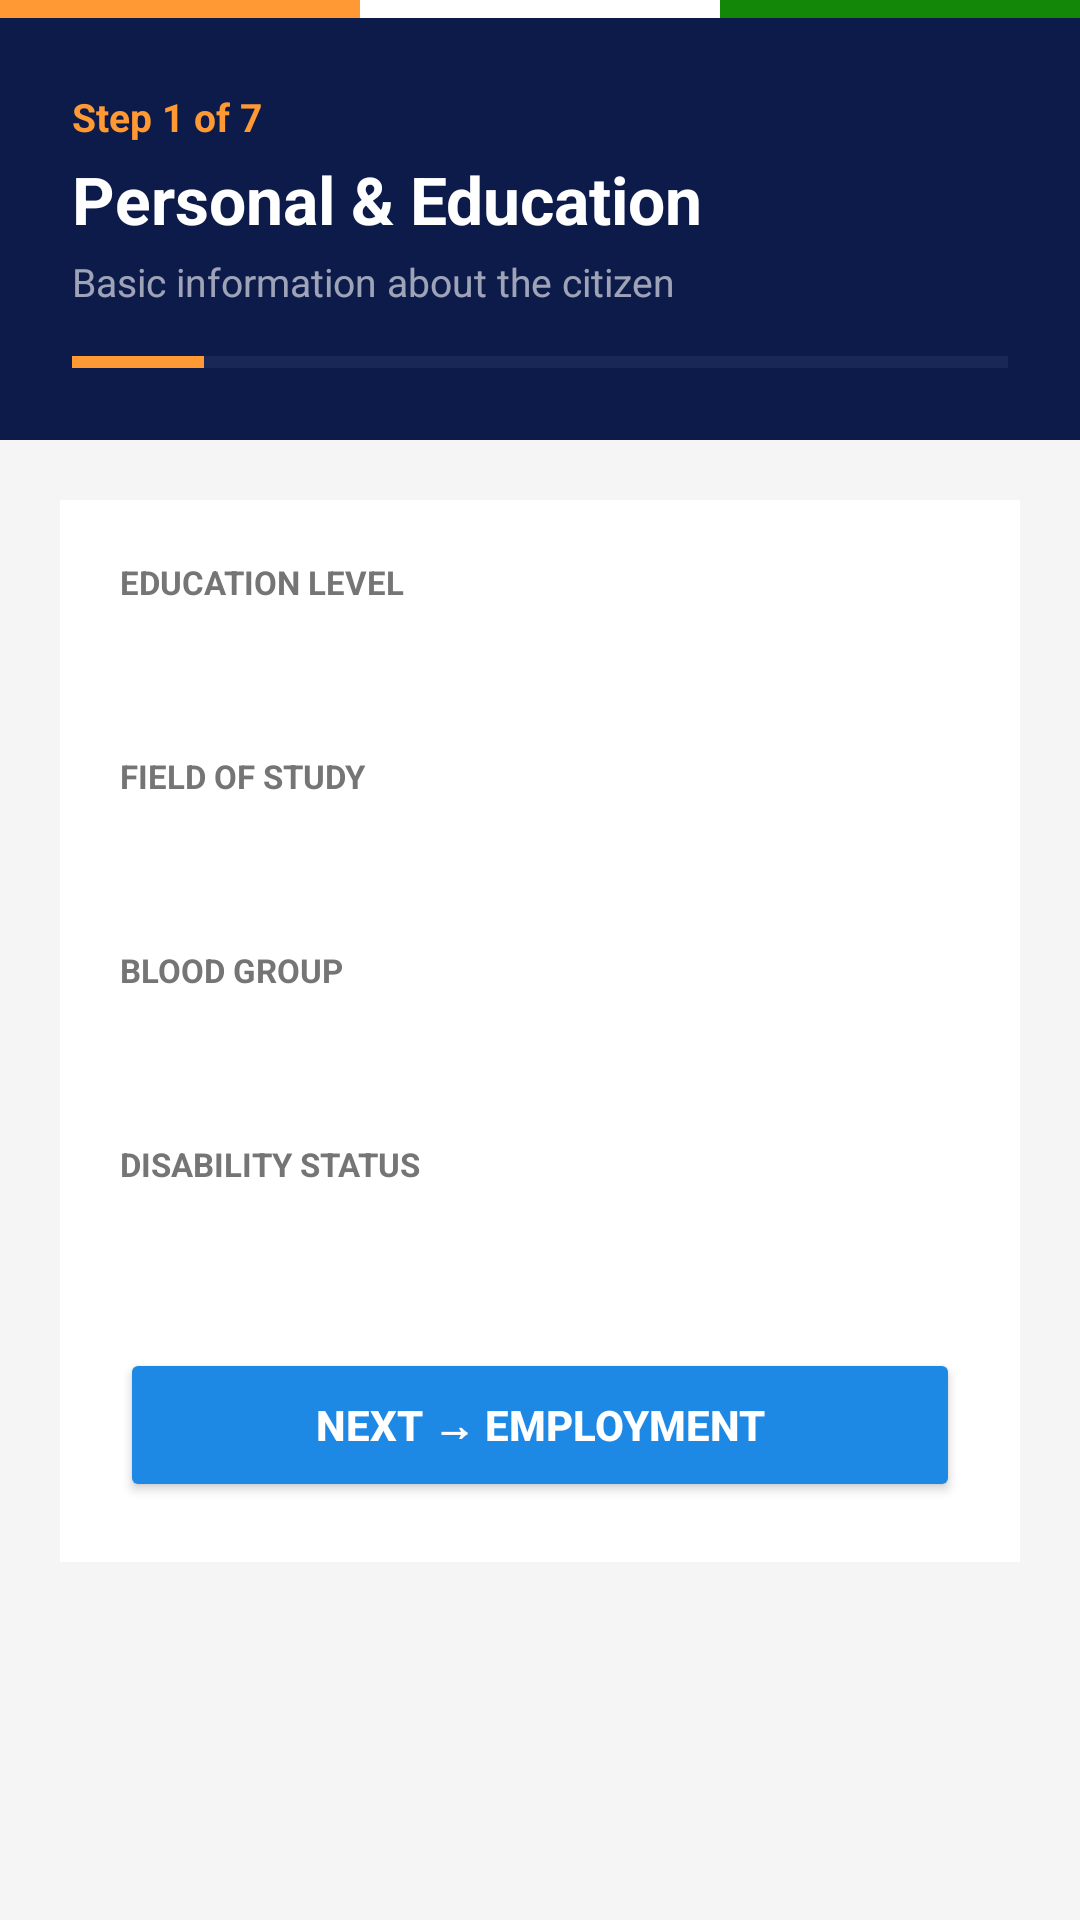

Layout XML and referenced resources for this Android screen:
<!-- AndroidManifest.xml: application theme Theme.JanSankhya -->
<!-- res/layout/activity_head_info.xml -->
<?xml version="1.0" encoding="utf-8"?>
<LinearLayout xmlns:android="http://schemas.android.com/apk/res/android"
    android:layout_width="match_parent"
    android:layout_height="match_parent"
    android:orientation="vertical"
    android:background="#F5F5F5">

    <LinearLayout android:layout_width="match_parent" android:layout_height="6dp" android:orientation="horizontal">
        <View android:layout_width="0dp" android:layout_height="match_parent" android:layout_weight="1" android:background="#FF9933"/>
        <View android:layout_width="0dp" android:layout_height="match_parent" android:layout_weight="1" android:background="#FFFFFF"/>
        <View android:layout_width="0dp" android:layout_height="match_parent" android:layout_weight="1" android:background="#138808"/>
    </LinearLayout>

    <LinearLayout android:layout_width="match_parent" android:layout_height="wrap_content"
        android:orientation="vertical" android:background="#0D1B4B" android:padding="24dp">
        <TextView android:layout_width="wrap_content" android:layout_height="wrap_content"
            android:text="Step 1 of 7" android:textColor="#FF9933" android:textSize="13sp" android:textStyle="bold" android:layout_marginBottom="4dp"/>
        <TextView android:layout_width="wrap_content" android:layout_height="wrap_content"
            android:text="Personal &amp; Education" android:textColor="#FFFFFF" android:textSize="22sp" android:textStyle="bold"/>
        <TextView android:layout_width="wrap_content" android:layout_height="wrap_content"
            android:text="Basic information about the citizen" android:textColor="#99FFFFFF" android:textSize="13sp" android:layout_marginTop="4dp"/>
        <ProgressBar android:layout_width="match_parent" android:layout_height="4dp"
            style="?android:attr/progressBarStyleHorizontal"
            android:progress="14" android:progressTint="#FF9933"
            android:progressBackgroundTint="#33FFFFFF" android:layout_marginTop="16dp"/>
    </LinearLayout>

    <ScrollView android:layout_width="match_parent" android:layout_height="match_parent">
        <LinearLayout android:layout_width="match_parent" android:layout_height="wrap_content"
            android:orientation="vertical" android:padding="20dp">

            <LinearLayout android:layout_width="match_parent" android:layout_height="wrap_content"
                android:orientation="vertical" android:background="#FFFFFF" android:padding="20dp" android:elevation="2dp">

                <TextView android:layout_width="wrap_content" android:layout_height="wrap_content"
                    android:text="EDUCATION LEVEL" android:textColor="#757575" android:textSize="11sp" android:textStyle="bold" android:layout_marginBottom="6dp"/>
                <Spinner android:id="@+id/spinnerEducation" android:layout_width="match_parent"
                    android:layout_height="wrap_content" android:background="@drawable/input_bg"
                    android:padding="12dp" android:layout_marginBottom="20dp"/>

                <TextView android:layout_width="wrap_content" android:layout_height="wrap_content"
                    android:text="FIELD OF STUDY" android:textColor="#757575" android:textSize="11sp" android:textStyle="bold" android:layout_marginBottom="6dp"/>
                <Spinner android:id="@+id/spinnerFieldOfStudy" android:layout_width="match_parent"
                    android:layout_height="wrap_content" android:background="@drawable/input_bg"
                    android:padding="12dp" android:layout_marginBottom="20dp"/>

                <TextView android:layout_width="wrap_content" android:layout_height="wrap_content"
                    android:text="BLOOD GROUP" android:textColor="#757575" android:textSize="11sp" android:textStyle="bold" android:layout_marginBottom="6dp"/>
                <Spinner android:id="@+id/spinnerBloodGroup" android:layout_width="match_parent"
                    android:layout_height="wrap_content" android:background="@drawable/input_bg"
                    android:padding="12dp" android:layout_marginBottom="20dp"/>

                <TextView android:layout_width="wrap_content" android:layout_height="wrap_content"
                    android:text="DISABILITY STATUS" android:textColor="#757575" android:textSize="11sp" android:textStyle="bold" android:layout_marginBottom="6dp"/>
                <Spinner android:id="@+id/spinnerDisability" android:layout_width="match_parent"
                    android:layout_height="wrap_content" android:background="@drawable/input_bg"
                    android:padding="12dp" android:layout_marginBottom="24dp"/>

                <Button android:id="@+id/btnNext" android:layout_width="match_parent"
                    android:layout_height="wrap_content" android:text="NEXT → EMPLOYMENT"
                    android:padding="16dp" android:backgroundTint="#1E88E5"
                    android:textColor="#FFFFFF" android:textStyle="bold"/>

            </LinearLayout>
        </LinearLayout>
    </ScrollView>
</LinearLayout>
<!-- resources referenced by this layout -->
<resources>
  <style name="Theme.JanSankhya" parent="Base.Theme.JanSankhya" />
  <style name="Base.Theme.JanSankhya" parent="Theme.Material3.DayNight.NoActionBar">
          
          
      </style>
</resources>
